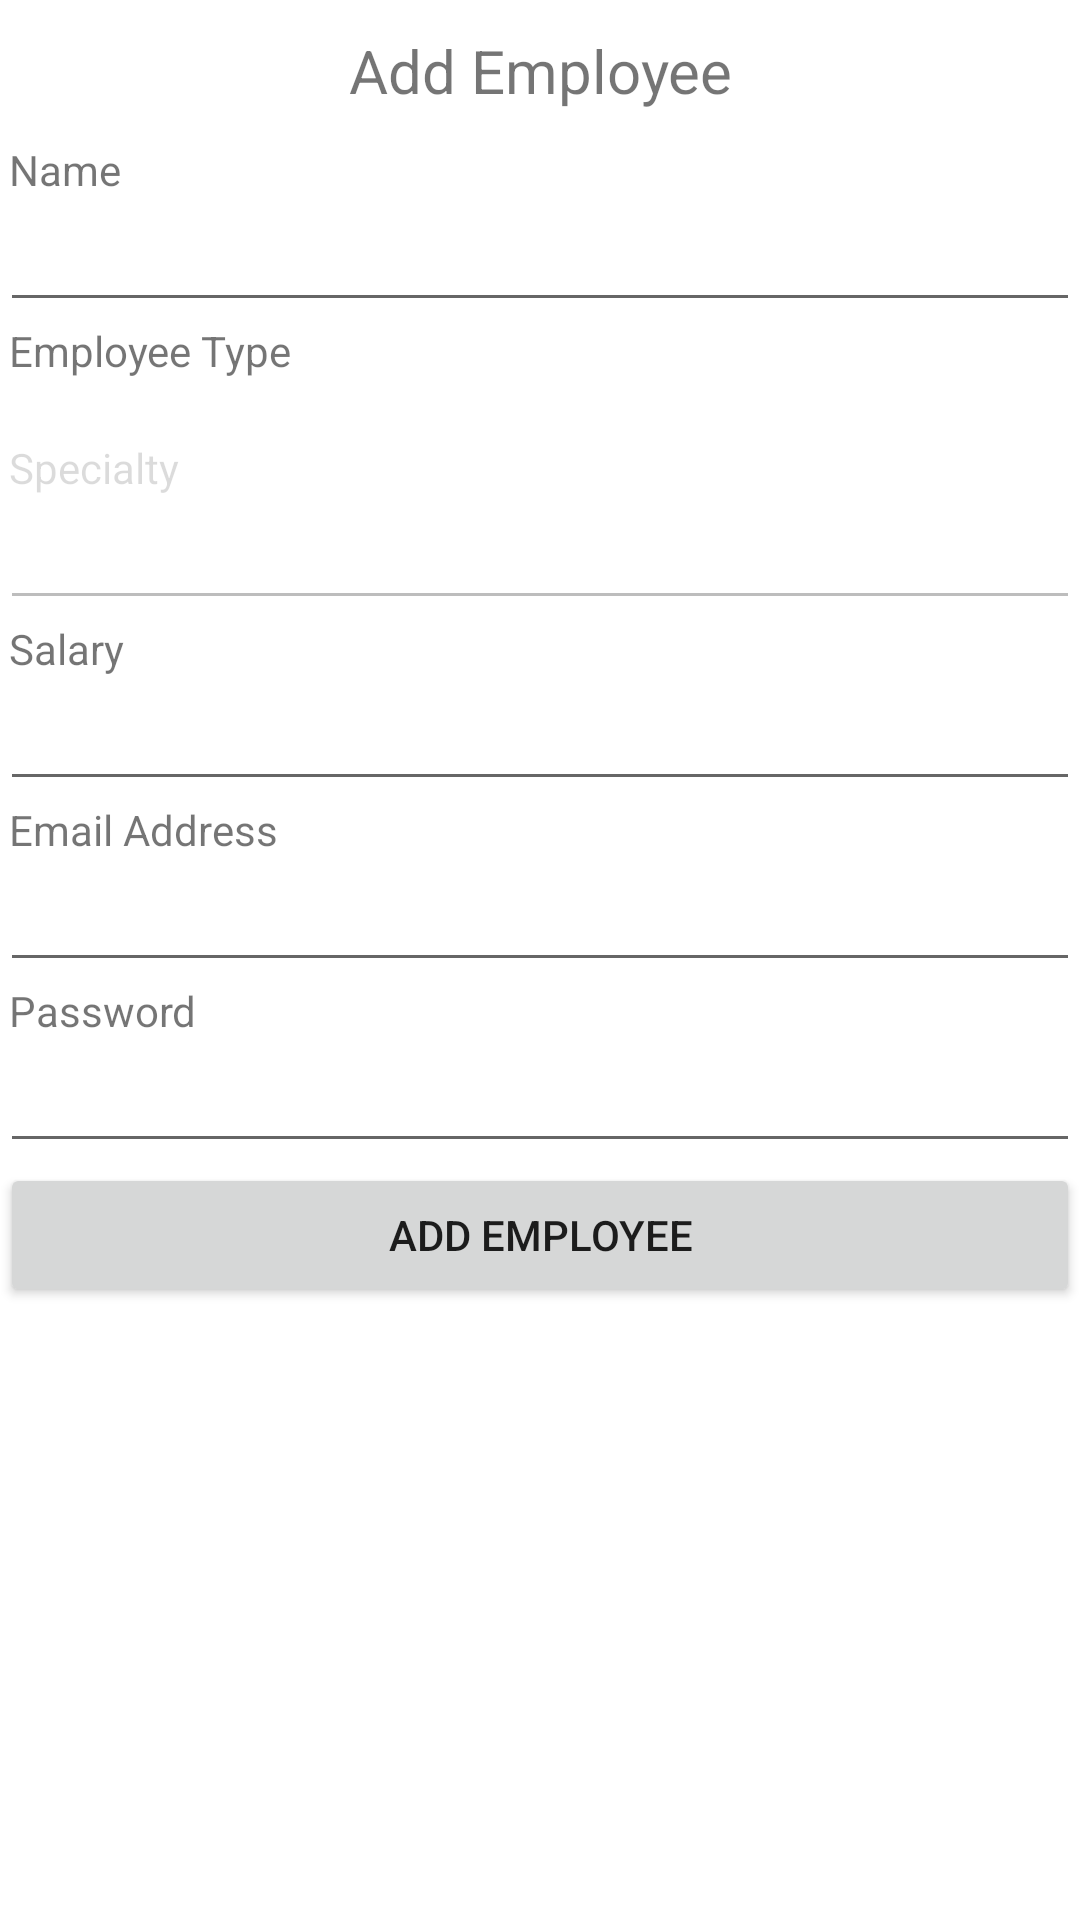

The Android layout XML behind this screen, and the referenced resources:
<!-- AndroidManifest.xml: application theme Theme.NCFOArestaurantapplication -->
<!-- res/layout/admin_activity_add_employee.xml -->
<?xml version="1.0" encoding="utf-8"?>
<androidx.constraintlayout.widget.ConstraintLayout
    xmlns:android="http://schemas.android.com/apk/res/android"
    xmlns:app="http://schemas.android.com/apk/res-auto"
    xmlns:tools="http://schemas.android.com/tools"
    android:layout_width="match_parent"
    android:layout_height="match_parent"
    tools:context="com.example.ncfoa_restaurant_application.admin.AddEmployeeActivity">

    <ScrollView
        android:layout_width="match_parent"
        android:layout_height="wrap_content"
        app:layout_constraintEnd_toEndOf="parent"
        app:layout_constraintHorizontal_bias="0.5"
        app:layout_constraintStart_toStartOf="parent"
        app:layout_constraintTop_toTopOf="parent">

        <LinearLayout
            android:layout_width="match_parent"
            android:layout_height="wrap_content"
            android:orientation="vertical">

            <TextView
                android:layout_width="match_parent"
                android:layout_height="wrap_content"
                android:text="Add Employee"
                android:layout_marginTop="10dp"
                android:layout_marginBottom="10dp"
                android:gravity="center_horizontal"
                android:textSize="20sp" />

            <TextView
                android:layout_width="wrap_content"
                android:layout_height="wrap_content"
                android:layout_marginLeft="3dp"
                android:text="Name" />

            <EditText
                android:id="@+id/AddEmployeeName"
                android:layout_width="match_parent"
                android:layout_height="wrap_content"
                android:inputType="text" />

            <TextView
                android:layout_width="wrap_content"
                android:layout_height="wrap_content"
                android:layout_marginLeft="3dp"
                android:text="Employee Type" />


            <androidx.recyclerview.widget.RecyclerView
                android:id="@+id/DropDownMenu"
                android:layout_width="match_parent"
                android:layout_height="wrap_content"
                android:layout_marginTop="10dp"
                android:layout_marginBottom="10dp"
                android:entries="@array/employee_types"

                android:spinnerMode="dialog">

            </androidx.recyclerview.widget.RecyclerView>

            <TextView
                android:id="@+id/specialityLabel300"
                android:layout_width="wrap_content"
                android:layout_height="wrap_content"
                android:layout_marginLeft="3dp"
                android:enabled="false"
                android:text="Specialty" />

            <EditText
                android:id="@+id/AddSpeciality300"
                android:layout_width="match_parent"
                android:layout_height="wrap_content"
                android:enabled="false"
                android:inputType="text" />

            <TextView
                android:layout_width="wrap_content"
                android:layout_height="wrap_content"
                android:layout_marginLeft="3dp"
                android:text="Salary" />

            <EditText
                android:id="@+id/AddEmployeeSalary"
                android:layout_width="match_parent"
                android:layout_height="wrap_content"
                android:inputType="number" />

            <TextView
                android:layout_width="wrap_content"
                android:layout_height="wrap_content"
                android:layout_marginLeft="3dp"
                android:text="Email Address" />

            <EditText
                android:id="@+id/AddEmployeeEmail"
                android:layout_width="match_parent"
                android:layout_height="wrap_content"
                android:inputType="textEmailAddress" />

            <TextView
                android:layout_width="wrap_content"
                android:layout_height="wrap_content"
                android:layout_marginLeft="3dp"
                android:text="Password" />

            <EditText
                android:id="@+id/AddEmployeePassword"
                android:layout_width="match_parent"
                android:layout_height="wrap_content"
                android:inputType="textPassword" />

            <Button
                android:id="@+id/AddNewEmployeeButton"
                android:layout_width="match_parent"
                android:layout_height="wrap_content"

                android:text="Add Employee" />
        </LinearLayout>
    </ScrollView>
</androidx.constraintlayout.widget.ConstraintLayout>
<!-- resources referenced by this layout -->
<resources>
  <string-array name="employee_types">
          <item>Waiter</item>
          <item>Chef</item>
          <item>Head Chef</item>
          <item>Hall Manager</item>
      </string-array>
  <style name="Theme.NCFOArestaurantapplication" parent="Theme.MaterialComponents.DayNight.DarkActionBar">
          
          <item name="colorPrimary">@color/purple_500</item>
          <item name="colorPrimaryVariant">@color/purple_700</item>
          <item name="colorOnPrimary">@color/white</item>
          
          <item name="colorSecondary">@color/teal_200</item>
          <item name="colorSecondaryVariant">@color/teal_700</item>
          <item name="colorOnSecondary">@color/black</item>
          
          <item name="android:statusBarColor" tools:targetApi="l">?attr/colorPrimaryVariant</item>
          
      </style>
  <!-- not gathered from this repository: default colours our renderer supplied (Android Studio template values) -->
  <color name="purple_500">#FF6200EE</color>
  <color name="purple_700">#FF3700B3</color>
  <color name="teal_200">#FF03DAC5</color>
  <color name="teal_700">#FF018786</color>
  <color name="black">#FF000000</color>
  <color name="white">#FFFFFFFF</color>
</resources>
